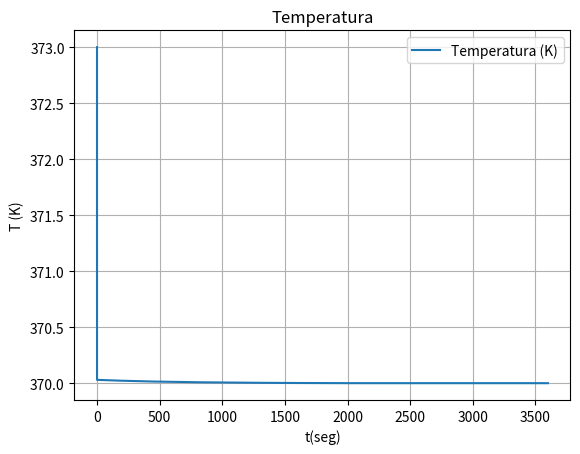
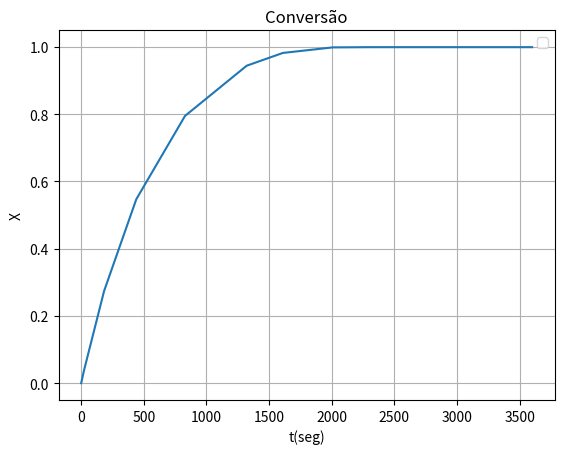
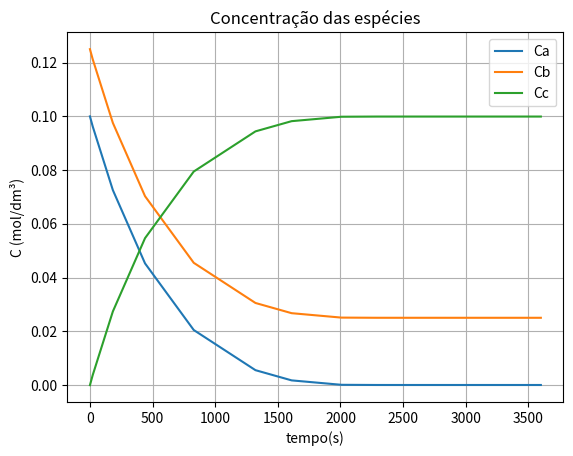

Python code for these plots, in order:
#!/usr/bin/python 

# Bibliotecas importadas 
from scipy.integrate import solve_ivp
import numpy as np
import matplotlib.pyplot as plt


# == Funções auxiliares == #
# Velocidade específica da reação
def kin(k,E,T):
    return k * np.exp(E/R * (1/Ti - 1/T))

# Entalpia de geração
def dHrx(T):
    return deltaHrx + dCp*(T - Tr)

# Taxa de consumo
def rate(X,T):
    Ca = Ca0 * (1-X)
    Cb = Ca0 * (theta_b - X)
    Cc = Ca0 * X
    k_1 = kin(k1,E1,T)
    k_2 = kin(k2,E2,T)
    return -(k_1 * Ca**0.5 * Cb**0.5 - k_2*Cc)

# Calor removido
def Qrem(T):
    return UA * (T - Ta)

# Calor gerado
def Qgen(X,T):
    return  (-rate(X,T)*V*-dHrx(T))

# Função EDO
def edo(t,F):
    dXdt = (-rate(F[0],F[1]))/Ca0
    dTdt = ((Qgen(F[0],F[1]) - Qrem(F[1]))/NiCpi)
    return [dXdt,dTdt]


# == Dados do problema == #
# Velocidades específicas de reação (373K)
k1 = 2e-3 # s^-1
k2 = 3e-5 # s^-1

# Energia padrão de formação 
E1 = 100*1000 # J/mol
E2 = 150*1000 # J/mol

# Volume (dm³)
V = 10

# Concentração inicial dos reagentes
Ca0 = 0.1  # mol/dm³
Cb0 = 0.125 # mol/dm³

# Mols
Na0 = Ca0*V
Nb0 = Cb0*V

# Capacidades caloríficas dos componentes
Cpa = 25 # J/mol.K
Cpb = 40 # J/mol.K
Cpc = 40 # J/mol.K

# NiCpi
NiCpi = Na0*Cpa + Nb0*Cpb

# Entalpia padrão de formação 
deltaHrx = -40000.00 # J/mol.A

# Constante dos gases
R = 8.3144 # J/mol.K

# Temperatura inicial
Ti = 373   # K

# Coeficiente acoplado global de transferêcia de calor
UA = 2424 # J/s.ºC

# Temperatura de referência (trocador de calor)
Ta = 370

# Variação da capacidade calorífica
dCp = Cpc - Cpb - Cpa

# Temperatura de referência
Tr = 293

# == Dados adicionais == #
# Theta (Nx0/Na0)
theta_a = 1
theta_b = Cb0/Ca0
theta_c = 0

# Intervalo de integração
tf = 60*60

# Solver 
sol = solve_ivp(edo,(0,tf), (0,Ti),method="Radau")

# Plot dos dados
fig1, ax1 = plt.subplots()
fig2, ax2 = plt.subplots()
fig3, ax3 = plt.subplots()

ax1.plot(sol.t, sol.y[1],label='Temperatura (K)')
ax1.set_title('Temperatura')
ax1.set_xlabel('t(seg)')
ax1.set_ylabel('T (K)')

ax2.plot(sol.t, sol.y[0])
ax2.set_title('Conversão')
ax2.set_xlabel('t(seg)')
ax2.set_ylabel('X')

# Concentração das espécies
ax3.plot(sol.t, Ca0*(1-sol.y[0]), label='Ca')
ax3.plot(sol.t, Ca0*(theta_b - sol.y[0]), label='Cb')
ax3.plot(sol.t, Ca0*sol.y[0], label='Cc')
ax3.set_title('Concentração das espécies')
ax3.set_xlabel('tempo(s)')
ax3.set_ylabel('C (mol/dm³)')

ax1.legend()
ax2.legend()
ax3.legend()

ax1.grid()
ax2.grid()
ax3.grid()

plt.show()
